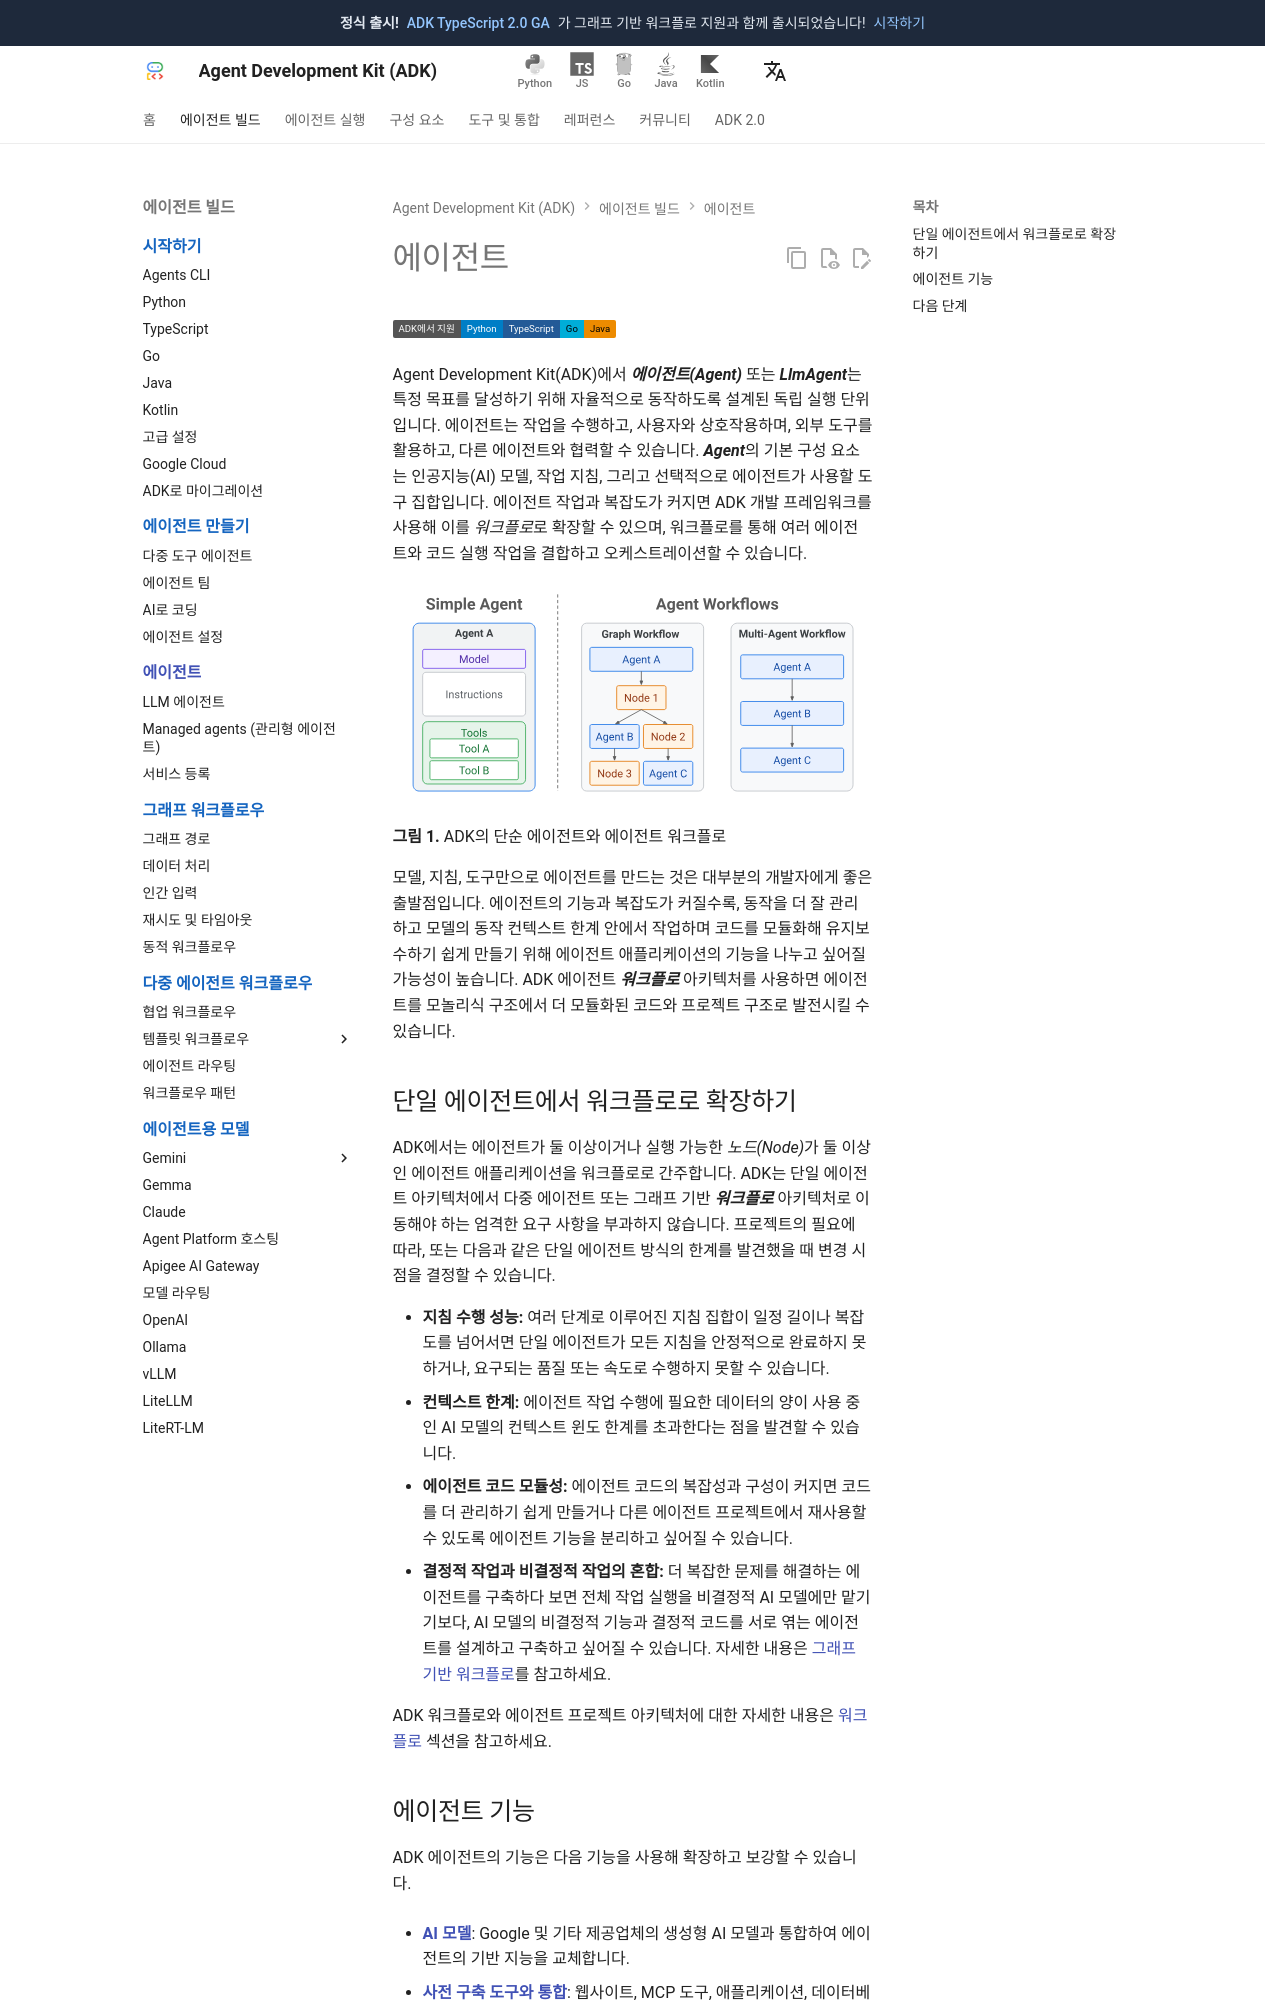

repository: adk-labs/adk-docs · page: ko/agents/index.html · generator: mkdocs

# 에이전트

<div class="language-support-tag">
  <span class="lst-supported">ADK에서 지원</span><span class="lst-python">Python</span><span class="lst-typescript">TypeScript</span><span class="lst-go">Go</span><span class="lst-java">Java</span>
</div>

Agent Development Kit(ADK)에서 ***에이전트(Agent)*** 또는 ***LlmAgent***는 특정 목표를 달성하기 위해 자율적으로 동작하도록 설계된 독립 실행 단위입니다. 에이전트는 작업을 수행하고, 사용자와 상호작용하며, 외부 도구를 활용하고, 다른 에이전트와 협력할 수 있습니다. ***Agent***의 기본 구성 요소는 인공지능(AI) 모델, 작업 지침, 그리고 선택적으로 에이전트가 사용할 도구 집합입니다. 에이전트 작업과 복잡도가 커지면 ADK 개발 프레임워크를 사용해 이를 *워크플로*로 확장할 수 있으며, 워크플로를 통해 여러 에이전트와 코드 실행 작업을 결합하고 오케스트레이션할 수 있습니다.

<img src="../../assets/agents_overview.svg" alt="ADK의 에이전트와 워크플로">

**그림 1.** ADK의 단순 에이전트와 에이전트 워크플로

모델, 지침, 도구만으로 에이전트를 만드는 것은 대부분의 개발자에게 좋은 출발점입니다. 에이전트의 기능과 복잡도가 커질수록, 동작을 더 잘 관리하고 모델의 동작 컨텍스트 한계 안에서 작업하며 코드를 모듈화해 유지보수하기 쉽게 만들기 위해 에이전트 애플리케이션의 기능을 나누고 싶어질 가능성이 높습니다. ADK 에이전트 ***워크플로*** 아키텍처를 사용하면 에이전트를 모놀리식 구조에서 더 모듈화된 코드와 프로젝트 구조로 발전시킬 수 있습니다.

## 단일 에이전트에서 워크플로로 확장하기

ADK에서는 에이전트가 둘 이상이거나 실행 가능한 *노드(Node)*가 둘 이상인 에이전트 애플리케이션을 워크플로로 간주합니다. ADK는 단일 에이전트 아키텍처에서 다중 에이전트 또는 그래프 기반 ***워크플로*** 아키텍처로 이동해야 하는 엄격한 요구 사항을 부과하지 않습니다. 프로젝트의 필요에 따라, 또는 다음과 같은 단일 에이전트 방식의 한계를 발견했을 때 변경 시점을 결정할 수 있습니다.

* **지침 수행 성능:** 여러 단계로 이루어진 지침 집합이 일정 길이나 복잡도를 넘어서면 단일 에이전트가 모든 지침을 안정적으로 완료하지 못하거나, 요구되는 품질 또는 속도로 수행하지 못할 수 있습니다.
* **컨텍스트 한계:** 에이전트 작업 수행에 필요한 데이터의 양이 사용 중인 AI 모델의 컨텍스트 윈도 한계를 초과한다는 점을 발견할 수 있습니다.
* **에이전트 코드 모듈성:** 에이전트 코드의 복잡성과 구성이 커지면 코드를 더 관리하기 쉽게 만들거나 다른 에이전트 프로젝트에서 재사용할 수 있도록 에이전트 기능을 분리하고 싶어질 수 있습니다.
* **결정적 작업과 비결정적 작업의 혼합:** 더 복잡한 문제를 해결하는 에이전트를 구축하다 보면 전체 작업 실행을 비결정적 AI 모델에만 맡기기보다, AI 모델의 비결정적 기능과 결정적 코드를 서로 엮는 에이전트를 설계하고 구축하고 싶어질 수 있습니다. 자세한 내용은 [그래프 기반 워크플로](/ko/graphs/)를 참고하세요.

ADK 워크플로와 에이전트 프로젝트 아키텍처에 대한 자세한 내용은 [워크플로](/ko/workflows/) 섹션을 참고하세요.
